Run: headless pygame with SDL's dummy video driver; simulated clock (each Clock.tick advances the game by its frame time, no real sleeping); random seed 0; keys injected as events and as key.get_pressed() state; no mouse input.
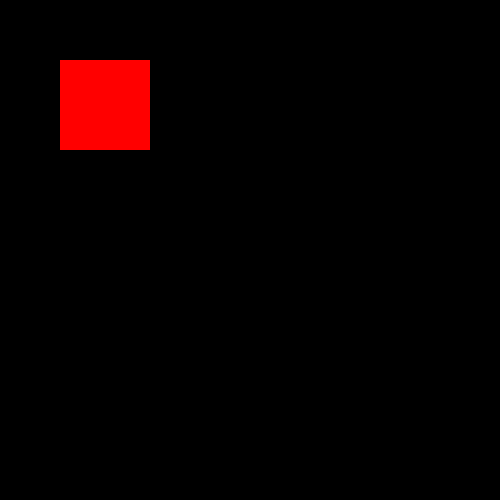
Frame 1 of 4 · flips 1–60 · no input
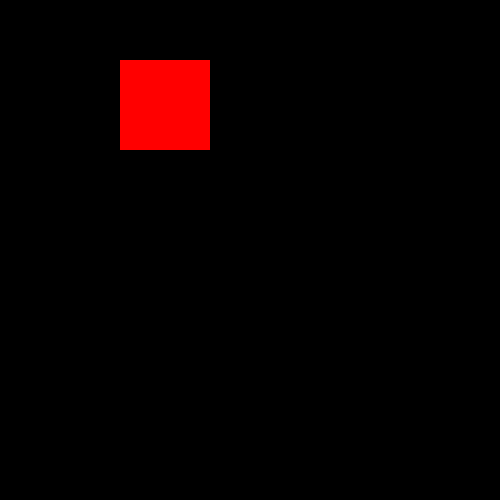
Frame 2 of 4 · flips 61–180 · tapped SPACE, RETURN · held RIGHT (→), D
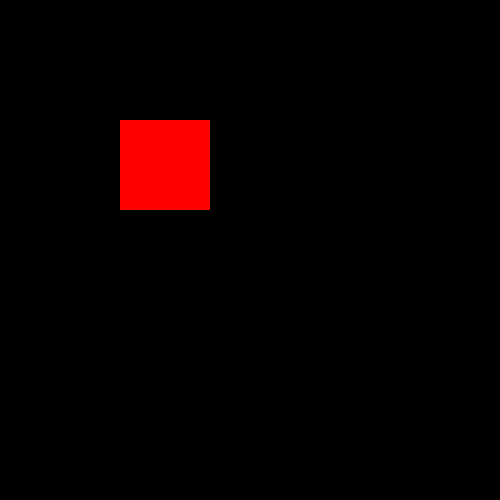
Frame 3 of 4 · flips 181–300 · held DOWN (↓), S
Frame 4 of 4 · flips 301–420 · held LEFT (←), A, UP (↑), W · screen same as frame 1, image omitted

The pygame program that drew these frames:

import pygame

pygame.init()

screen = pygame.display.set_mode((500, 500))
pygame.display.set_caption("Test Pygame")
done = False
x = 60
y = 60

clock = pygame.time.Clock()
clock.tick(60)

while not done:
    pressed = pygame.key.get_pressed()
    if pressed[pygame.K_DOWN]:
        y += 1
    if pressed[pygame.K_UP]:
        y -= 1
    if pressed[pygame.K_RIGHT]:
        x += 1
    if pressed[pygame.K_LEFT]:
        x -= 1
    pygame.display.update()
    pygame.time.wait(10)
    screen.fill((0, 0, 0))
    pygame.draw.rect(screen, (255, 0, 0), pygame.Rect(x, y, 90, 90))

    for event in pygame.event.get():
        if event.type == pygame.QUIT:
            done = True
    pygame.display.flip()
